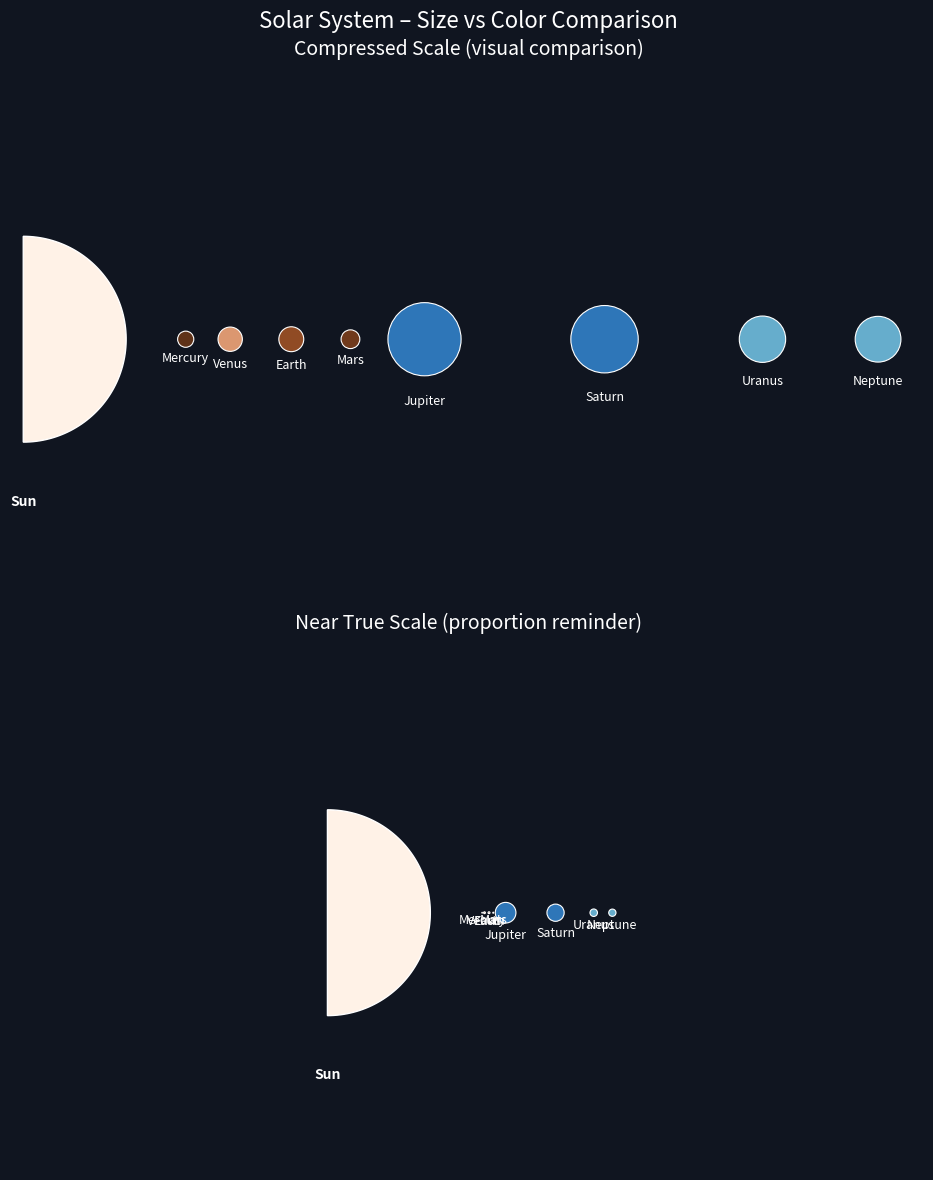

The matplotlib source for this figure:
"""
Visualisation comparative du système solaire avec matplotlib
Affiche deux vues : échelle compressée et échelle quasi-réelle
"""

import matplotlib.pyplot as plt
import numpy as np

# -----------------------------
# Data definition (real radii in km)
# -----------------------------
bodies = [
    {
        "id": "sun",
        "name": "Sun",
        "radius_km": 696340.0,
        "type": "star",
        "temp_k": 5778.0,
        "composition": "H/He",
    },
    {
        "id": "mercury",
        "name": "Mercury",
        "radius_km": 2439.7,
        "type": "planet",
        "composition": "rocky",
        "albedo": 0.068,
    },
    {
        "id": "venus",
        "name": "Venus",
        "radius_km": 6051.8,
        "type": "planet",
        "composition": "rocky",
        "albedo": 0.9,
    },
    {
        "id": "earth",
        "name": "Earth",
        "radius_km": 6371.0,
        "type": "planet",
        "composition": "rocky",
        "albedo": 0.306,
    },
    {
        "id": "mars",
        "name": "Mars",
        "radius_km": 3389.5,
        "type": "planet",
        "composition": "rocky",
        "albedo": 0.15,
    },
    {
        "id": "jupiter",
        "name": "Jupiter",
        "radius_km": 69911.0,
        "type": "planet",
        "composition": "gas giant",
        "albedo": 0.52,
    },
    {
        "id": "saturn",
        "name": "Saturn",
        "radius_km": 58232.0,
        "type": "planet",
        "composition": "gas giant",
        "albedo": 0.47,
    },
    {
        "id": "uranus",
        "name": "Uranus",
        "radius_km": 25362.0,
        "type": "planet",
        "composition": "ice giant",
        "albedo": 0.51,
    },
    {
        "id": "neptune",
        "name": "Neptune",
        "radius_km": 24622.0,
        "type": "planet",
        "composition": "ice giant",
        "albedo": 0.41,
    },
]


# -----------------------------
# Color functions
# -----------------------------
def blackbody_color(temp_k: float) -> tuple[float, float, float]:
    """Approximate blackbody color (RGB normalized 0-1)."""
    t = np.clip(temp_k / 100.0, 10, 400)
    if t <= 66:
        r = 255
        g = np.clip(99.47 * np.log(t) - 161.12, 0, 255)
        if t <= 19:
            b = 0
        else:
            b = np.clip(138.52 * np.log(t - 10) - 305.04, 0, 255)
    else:
        r = np.clip(329.70 * (t - 60) ** -0.1332, 0, 255)
        g = np.clip(288.12 * (t - 60) ** -0.0755, 0, 255)
        b = 255
    return (r / 255.0, g / 255.0, b / 255.0)


def body_color(body: dict) -> tuple[float, float, float]:
    """Return synthetic color based on composition."""
    comp = body.get("composition", "").lower()

    if body["type"] == "star":
        return blackbody_color(body.get("temp_k", 5500.0))

    if "rock" in comp:
        albedo = float(body.get("albedo", 0.2))
        hue = 0.06
        saturation = 0.6
        light = 0.2 + 0.5 * albedo
        return hsl_to_rgb(hue, saturation, light)

    if "gas" in comp:
        return hsl_to_rgb(0.58, 0.6, 0.45)

    if "ice" in comp:
        return hsl_to_rgb(0.55, 0.5, 0.6)

    return (0.6, 0.6, 0.6)


def hsl_to_rgb(h: float, s: float, l: float) -> tuple[float, float, float]:
    """Small HSL→RGB converter."""
    c = (1 - abs(2 * l - 1)) * s
    x = c * (1 - abs((h * 6) % 2 - 1))
    m = l - c / 2

    if 0 <= h < 1 / 6:
        r1, g1, b1 = c, x, 0
    elif 1 / 6 <= h < 2 / 6:
        r1, g1, b1 = x, c, 0
    elif 2 / 6 <= h < 3 / 6:
        r1, g1, b1 = 0, c, x
    elif 3 / 6 <= h < 4 / 6:
        r1, g1, b1 = 0, x, c
    elif 4 / 6 <= h < 5 / 6:
        r1, g1, b1 = x, 0, c
    else:
        r1, g1, b1 = c, 0, x

    return (r1 + m, g1 + m, b1 + m)


# -----------------------------
# Scale function (non-linear)
# -----------------------------
def scaled_radius(real_km: float, alpha: float = 0.5) -> float:
    """Return radius scaled non-linearly. alpha < 1 compresses big objects."""
    return real_km**alpha


# -----------------------------
# Plotting helpers
# -----------------------------
def draw_circles(ax, scale_func, title: str):
    """Draw bodies side-by-side using a given scale function."""
    ax.set_aspect("equal")
    ax.set_title(title, color="white", fontsize=14, pad=20)
    ax.axis("off")

    positions = []

    # Sun - half circle on the left edge
    sun_body = bodies[0]
    sun_r = scale_func(float(sun_body["radius_km"]))
    sun_col = body_color(sun_body)

    # Draw half sun (right half visible)
    theta = np.linspace(-np.pi / 2, np.pi / 2, 100)
    sun_x = sun_r * np.cos(theta)
    sun_y = sun_r * np.sin(theta)
    ax.fill(sun_x, sun_y, color=sun_col, ec="white", linewidth=1)
    ax.text(
        0,
        -sun_r * 1.5,
        sun_body["name"],
        ha="center",
        va="top",
        fontsize=10,
        color="white",
        weight="bold",
    )

    # Planets - start after the sun with good spacing
    x_offset = sun_r * 1.5  # Start position for first planet

    # Calculate positions for planets (skip sun)
    for body in bodies[1:]:
        r = scale_func(float(body["radius_km"]))
        col = body_color(body)

        x_offset += r  # Add radius to position center
        positions.append((x_offset, r, col, body["name"]))
        x_offset += r * 4.0  # Much more spacing between planets

    # Draw planets
    max_radius = sun_r
    for x, r, col, name in positions:
        circ = plt.Circle((x, 0.0), r, color=col, ec="white", linewidth=0.8)
        ax.add_patch(circ)
        ax.text(x, -r * 1.5, name, ha="center", va="top", fontsize=9, color="white")
        max_radius = max(max_radius, r)

    # Set axis limits - start from 0 (sun edge) and use full width
    if positions:
        x_max = positions[-1][0] + positions[-1][1] * 2.0
        y_range = max_radius * 2.5
        ax.set_xlim(-sun_r * 0.1, x_max)  # Small negative margin for sun edge
        ax.set_ylim(-y_range, y_range)


# -----------------------------
# Main figure
# -----------------------------
def main():
    fig, (ax1, ax2) = plt.subplots(2, 1, figsize=(20, 12))
    fig.suptitle("Solar System – Size vs Color Comparison", color="white", fontsize=16)
    fig.patch.set_facecolor("#101520")

    def scale_compressed(km: float) -> float:
        return scaled_radius(km, alpha=0.45)

    def scale_true(km: float) -> float:
        return km * 0.005

    draw_circles(ax1, scale_compressed, "Compressed Scale (visual comparison)")
    draw_circles(ax2, scale_true, "Near True Scale (proportion reminder)")

    ax1.set_facecolor("#0b0f1a")
    ax2.set_facecolor("#0b0f1a")

    plt.tight_layout()
    plt.show()


if __name__ == "__main__":
    main()
